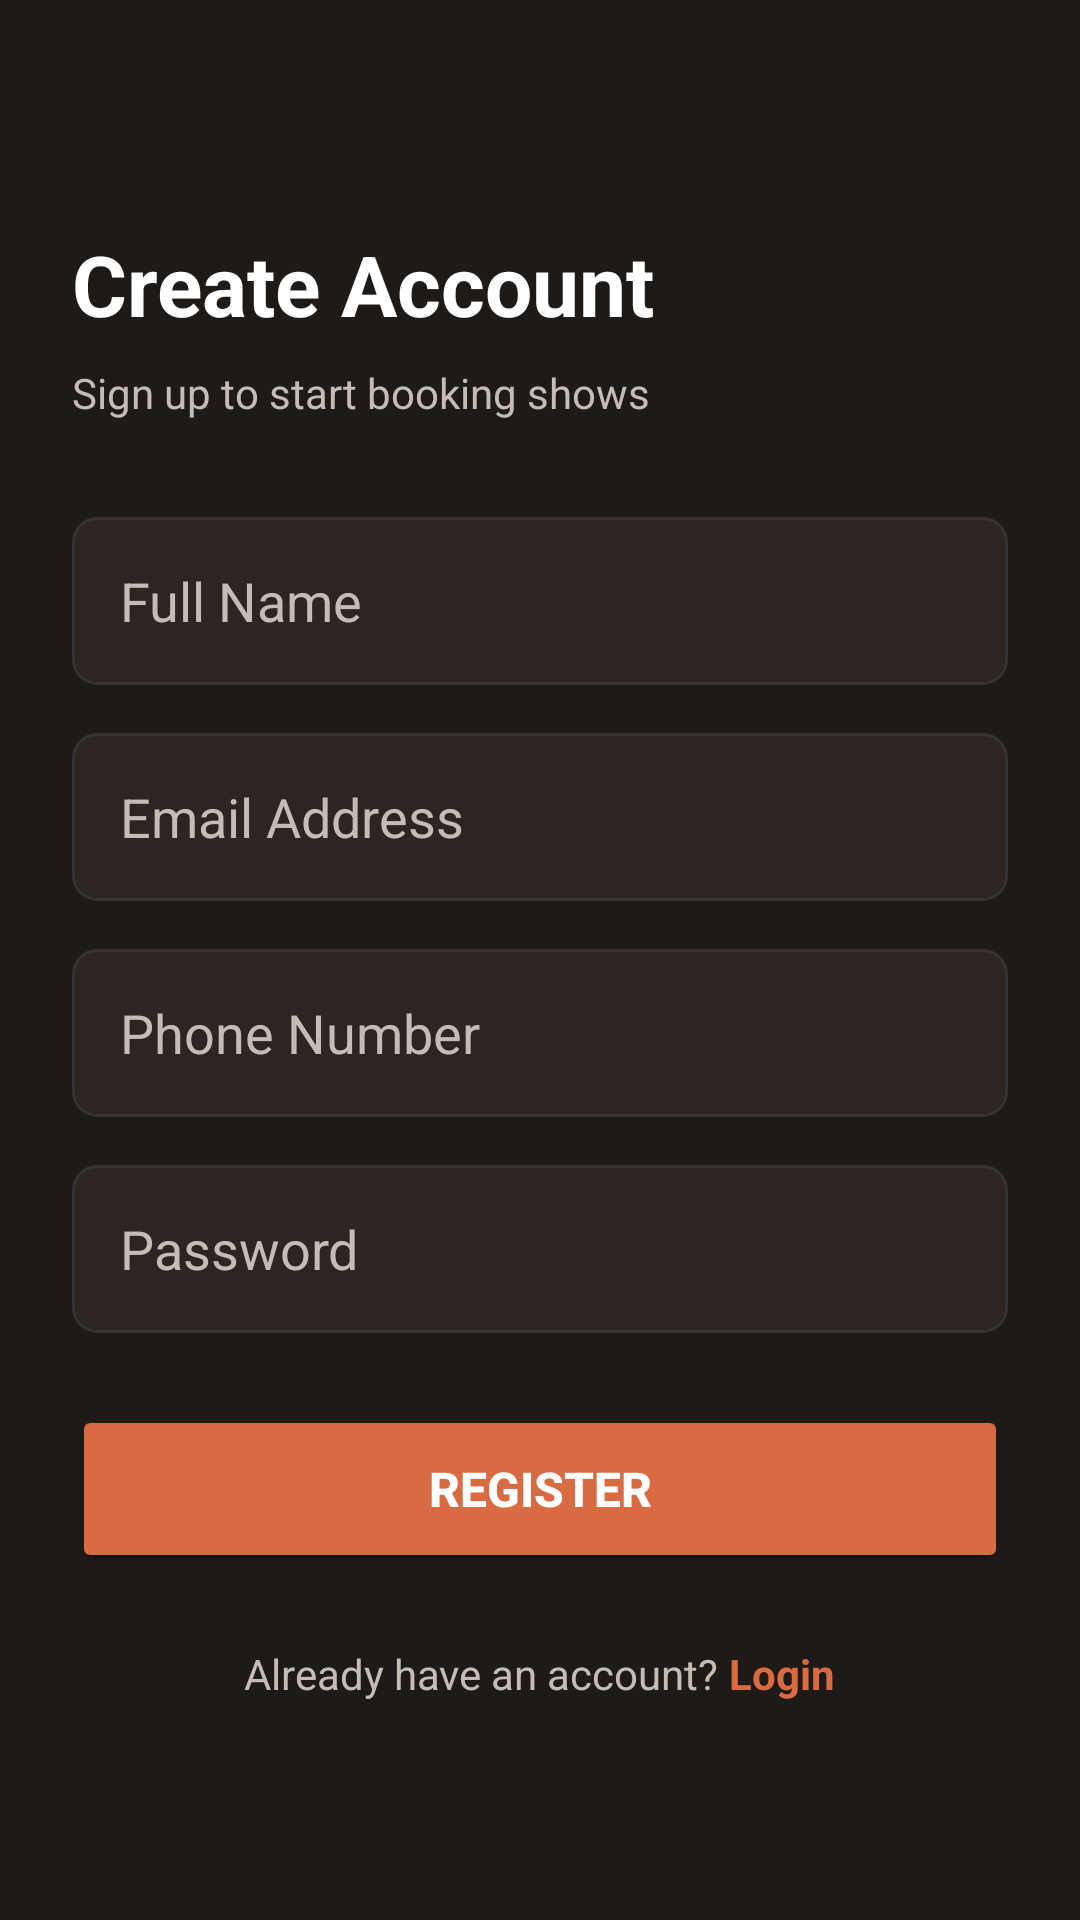

Here is an Android app screen rendered from its layout file. Give the layout XML and the strings, colors and styles it references.
<!-- AndroidManifest.xml: application theme Theme.QuickBooking -->
<!-- res/layout/activity_register.xml -->
<?xml version="1.0" encoding="utf-8"?>

<ScrollView xmlns:android="http://schemas.android.com/apk/res/android"
    xmlns:app="http://schemas.android.com/apk/res-auto"
    android:layout_width="match_parent"
    android:layout_height="match_parent"
    android:background="@color/cream_dark"
    android:fillViewport="true">

    <LinearLayout
        android:layout_width="match_parent"
        android:layout_height="wrap_content"
        android:orientation="vertical"
        android:padding="24dp"
        android:id="@+id/registerLayout">

        <ImageView
            android:id="@+id/btnBackRegister"
            android:layout_width="36dp"
            android:layout_height="36dp"
            android:src="@drawable/ic_back"
            android:contentDescription="Back"
            android:layout_marginBottom="16dp"/>

        <TextView
            android:layout_width="wrap_content"
            android:layout_height="wrap_content"
            android:text="Create Account"
            android:textColor="@color/white"
            android:textSize="28sp"
            android:textStyle="bold"
            android:layout_marginBottom="8dp"/>

        <TextView
            android:layout_width="wrap_content"
            android:layout_height="wrap_content"
            android:text="Sign up to start booking shows"
            android:textColor="@color/text_secondary_dark"
            android:textSize="14sp"
            android:layout_marginBottom="32dp"/>

        <EditText
            android:id="@+id/etName"
            android:layout_width="match_parent"
            android:layout_height="56dp"
            android:background="@drawable/bg_edittext"
            android:hint="Full Name"
            android:textColor="@color/white"
            android:textColorHint="@color/text_secondary_dark"
            android:inputType="textPersonName"
            android:paddingHorizontal="16dp"
            android:layout_marginBottom="16dp"
            android:autofillHints="name"/>

        <EditText
            android:id="@+id/etEmail"
            android:layout_width="match_parent"
            android:layout_height="56dp"
            android:background="@drawable/bg_edittext"
            android:hint="Email Address"
            android:textColor="@color/white"
            android:textColorHint="@color/text_secondary_dark"
            android:inputType="textEmailAddress"
            android:paddingHorizontal="16dp"
            android:layout_marginBottom="16dp"
            android:autofillHints="emailAddress"/>

        <EditText
            android:id="@+id/etPhone"
            android:layout_width="match_parent"
            android:layout_height="56dp"
            android:background="@drawable/bg_edittext"
            android:hint="Phone Number"
            android:textColor="@color/white"
            android:textColorHint="@color/text_secondary_dark"
            android:inputType="phone"
            android:paddingHorizontal="16dp"
            android:layout_marginBottom="16dp"
            android:autofillHints="phone"/>

        <EditText
            android:id="@+id/etPassword"
            android:layout_width="match_parent"
            android:layout_height="56dp"
            android:background="@drawable/bg_edittext"
            android:hint="Password"
            android:textColor="@color/white"
            android:textColorHint="@color/text_secondary_dark"
            android:inputType="textPassword"
            android:paddingHorizontal="16dp"
            android:layout_marginBottom="24dp"
            android:autofillHints="password"/>

        <Button
            android:id="@+id/btnRegisterSubmit"
            android:layout_width="match_parent"
            android:layout_height="56dp"
            android:backgroundTint="@color/terracotta"
            android:text="Register"
            android:textColor="@color/white"
            android:textSize="16sp"
            android:textStyle="bold"
            android:layout_marginBottom="24dp"
            app:cornerRadius="8dp"/>

        <LinearLayout
            android:layout_width="wrap_content"
            android:layout_height="wrap_content"
            android:orientation="horizontal"
            android:layout_gravity="center">

            <TextView
                android:layout_width="wrap_content"
                android:layout_height="wrap_content"
                android:text="Already have an account? "
                android:textColor="@color/text_secondary_dark"/>

            <TextView
                android:id="@+id/tvGoToLogin"
                android:layout_width="wrap_content"
                android:layout_height="wrap_content"
                android:text="Login"
                android:textColor="@color/terracotta"
                android:textStyle="bold"/>
        </LinearLayout>

    </LinearLayout>

</ScrollView>
<!-- resources referenced by this layout -->
<resources>
  <color name="cream_dark">#1E1A18</color>
  <color name="terracotta">#D96B43</color>
  <color name="text_secondary_dark">#C5BDB5</color>
  <color name="white">#FFFFFFFF</color>
  <!-- drawable bg_edittext (drawable) -->
  <?xml version="1.0" encoding="utf-8"?>
  
  <shape xmlns:android="http://schemas.android.com/apk/res/android"
      android:shape="rectangle">
      <solid android:color="@color/card_dark"/>
      <corners android:radius="8dp"/>
      <stroke android:width="1dp" android:color="#333333"/>
  </shape>
  <!-- drawable ic_back (drawable) -->
  <vector xmlns:android="http://schemas.android.com/apk/res/android"
      android:width="24dp"
      android:height="24dp"
      android:viewportWidth="24"
      android:viewportHeight="24">
    <path
        android:fillColor="#FFFFFF"
        android:path="M20,11H7.83l5.59-5.59L12,4l-8,8 8,8 1.41-1.41L7.83,13H20v-2z"/>
  </vector>
  <style name="Theme.QuickBooking" parent="Theme.MaterialComponents.DayNight.NoActionBar">
          <item name="colorPrimary">@color/terracotta</item>
          <item name="colorPrimaryVariant">@color/terracotta_dark</item>
          <item name="colorOnPrimary">#FFFFFF</item>
          <item name="colorSecondary">@color/terracotta</item>
          <item name="android:windowBackground">@color/cream_dark</item>
          <item name="android:statusBarColor" tools:targetApi="l">@color/cream_dark</item>
      </style>
  <color name="card_dark">#2C2522</color>
  <color name="terracotta_dark">#A04420</color>
</resources>
